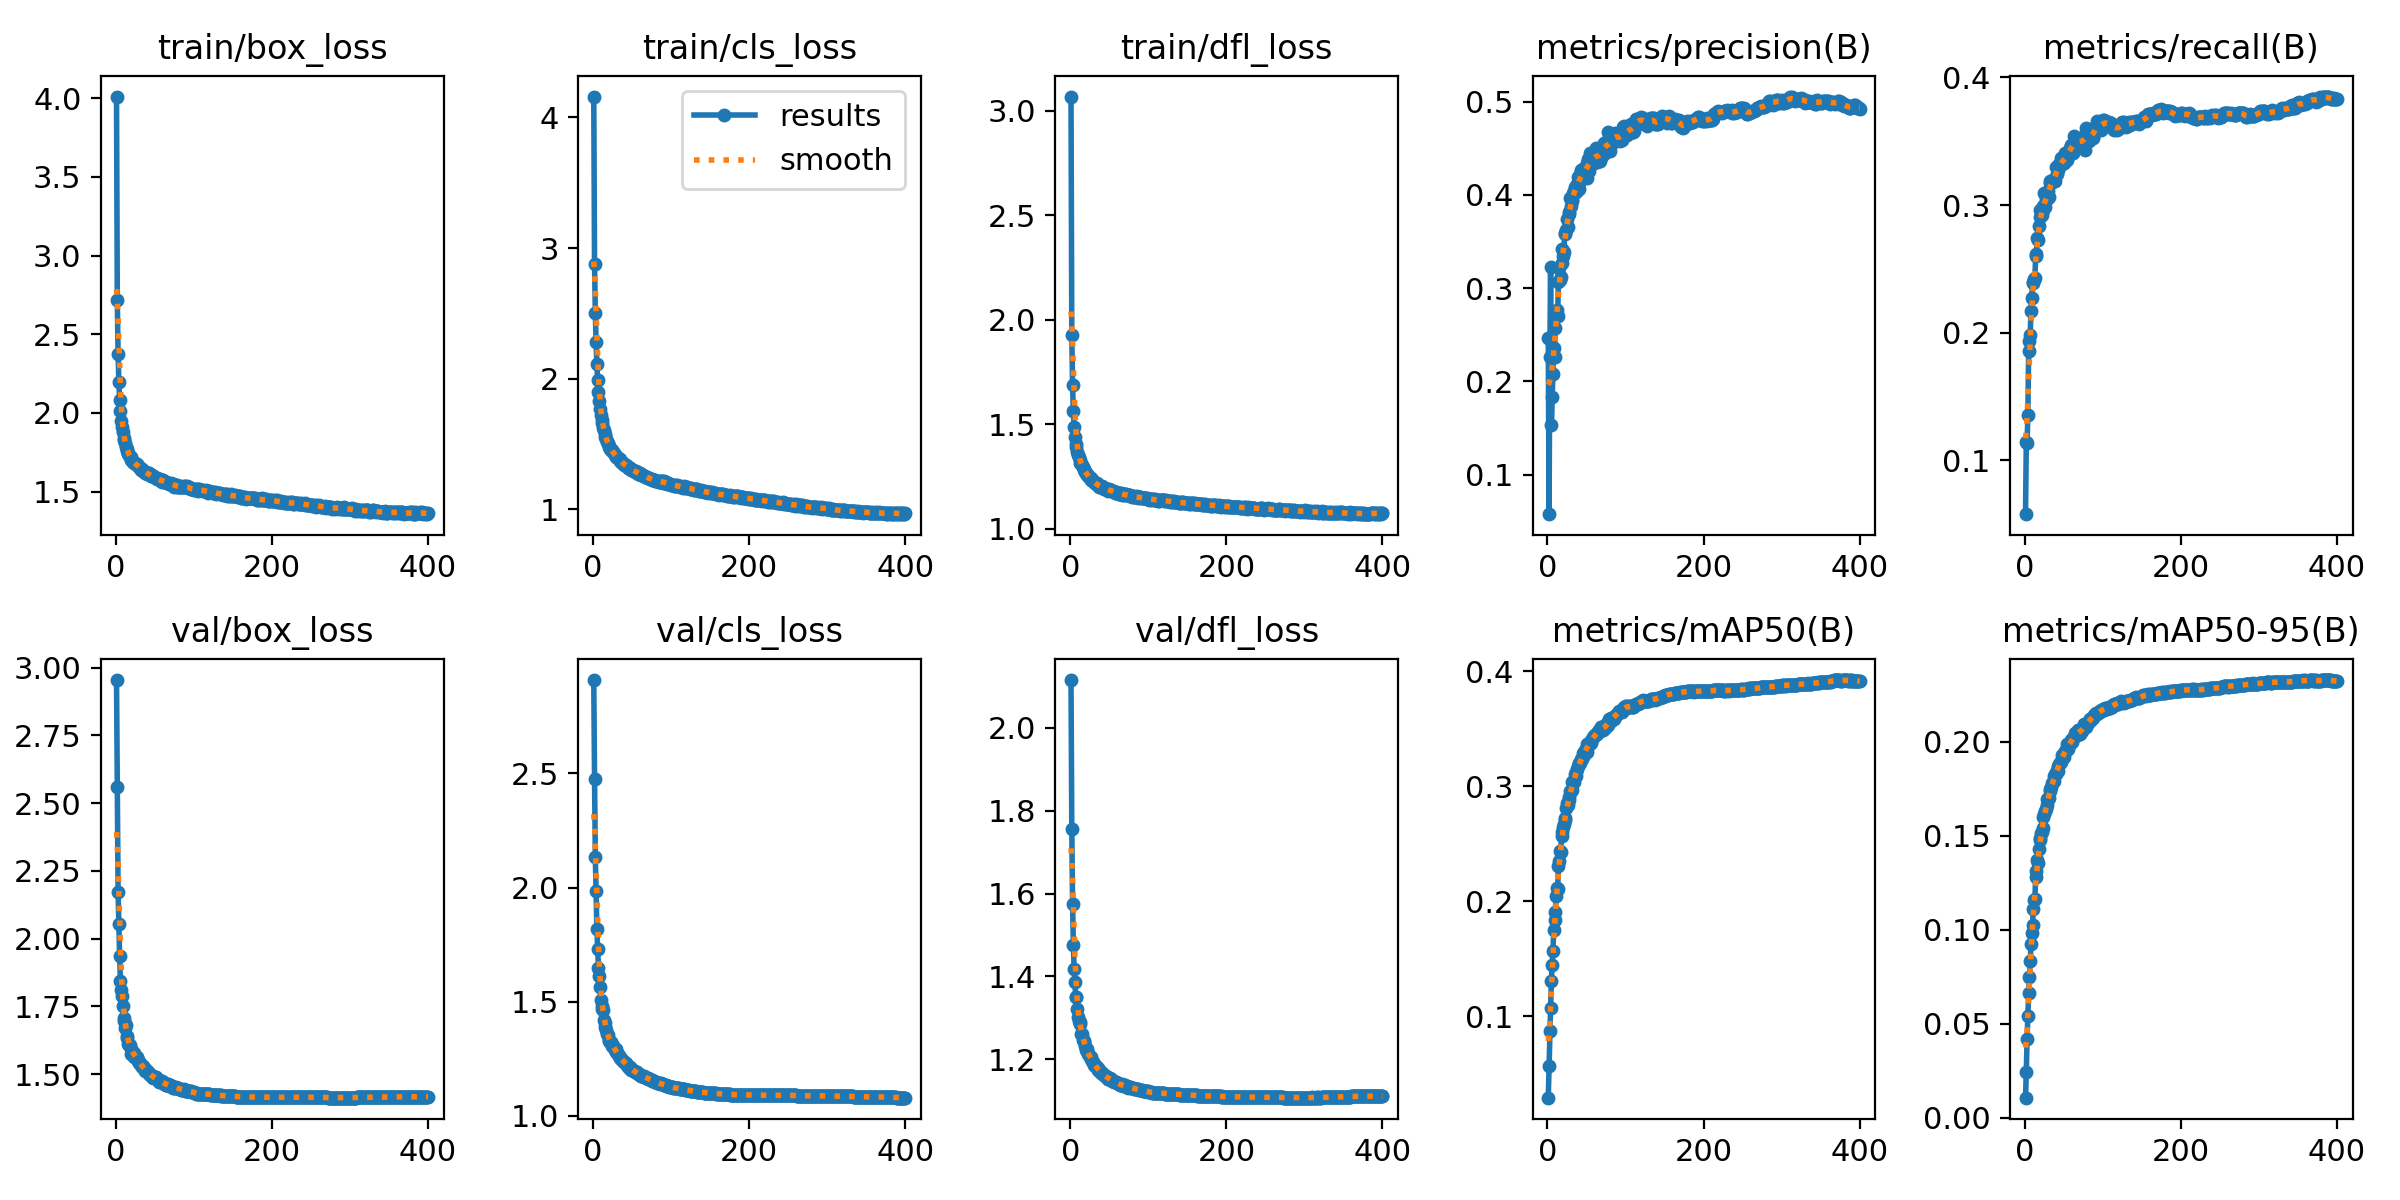

The file beside this chart, header and first rows:
epoch, time, train/box_loss, train/cls_loss, train/dfl_loss, metrics/precision(B), metrics/recall(B), metrics/mAP50(B), metrics/mAP50-95(B), val/box_loss, val/cls_loss, val/dfl_loss, lr/pg0, lr/pg1, lr/pg2
1, 109.1, 4.011, 4.16, 3.068, 0.2463, 0.05787, 0.02914, 0.01069, 2.954, 2.908, 2.116, 0.003329, 0.003329, 0.07004
2, 206.8, 2.715, 2.876, 1.926, 0.05761, 0.1145, 0.0564, 0.02421, 2.561, 2.477, 1.757, 0.006662, 0.006662, 0.04004
3, 315.4, 2.375, 2.504, 1.686, 0.2261, 0.1137, 0.08721, 0.04167, 2.172, 2.134, 1.576, 0.009995, 0.009995, 0.01004
4, 419.9, 2.193, 2.278, 1.562, 0.3222, 0.1354, 0.1075, 0.05399, 2.053, 1.985, 1.475, 0.009999, 0.009999, 0.009999
5, 518.3, 2.084, 2.11, 1.488, 0.1533, 0.1855, 0.1307, 0.06648, 1.935, 1.817, 1.418, 0.009998, 0.009998, 0.009998
6, 621.3, 2.012, 1.987, 1.441, 0.1835, 0.1937, 0.1447, 0.07509, 1.843, 1.731, 1.386, 0.009996, 0.009996, 0.009996
7, 724.7, 1.947, 1.898, 1.407, 0.2082, 0.1985, 0.1564, 0.08359, 1.81, 1.647, 1.349, 0.009994, 0.009994, 0.009994
8, 822, 1.907, 1.83, 1.391, 0.2363, 0.2171, 0.1751, 0.09226, 1.789, 1.612, 1.349, 0.009993, 0.009993, 0.009993
9, 922, 1.879, 1.771, 1.365, 0.2264, 0.2273, 0.1832, 0.09825, 1.752, 1.563, 1.322, 0.00999, 0.00999, 0.00999
10, 1019, 1.84, 1.723, 1.352, 0.2568, 0.2392, 0.1906, 0.1026, 1.706, 1.508, 1.302, 0.009988, 0.009988, 0.009988
11, 1117, 1.826, 1.684, 1.343, 0.2719, 0.2394, 0.2044, 0.111, 1.698, 1.483, 1.291, 0.009985, 0.009985, 0.009985
12, 1212, 1.808, 1.661, 1.328, 0.2766, 0.2417, 0.2116, 0.1158, 1.67, 1.47, 1.284, 0.009982, 0.009982, 0.009982
13, 1307, 1.783, 1.62, 1.316, 0.2698, 0.2432, 0.2109, 0.1165, 1.682, 1.466, 1.289, 0.009978, 0.009978, 0.009978
14, 1404, 1.774, 1.603, 1.307, 0.3071, 0.2599, 0.2304, 0.1281, 1.641, 1.418, 1.262, 0.009974, 0.009974, 0.009974
15, 1503, 1.756, 1.579, 1.303, 0.3214, 0.2619, 0.2347, 0.1314, 1.633, 1.406, 1.262, 0.00997, 0.00997, 0.00997
16, 1604, 1.741, 1.55, 1.293, 0.3087, 0.2744, 0.2437, 0.1373, 1.613, 1.388, 1.247, 0.009966, 0.009966, 0.009966
17, 1701, 1.734, 1.535, 1.285, 0.3119, 0.2726, 0.2425, 0.1356, 1.609, 1.377, 1.244, 0.009961, 0.009961, 0.009961
18, 1794, 1.719, 1.516, 1.278, 0.3271, 0.2833, 0.2568, 0.1428, 1.606, 1.357, 1.245, 0.009956, 0.009956, 0.009956
19, 1898, 1.717, 1.507, 1.27, 0.3417, 0.2903, 0.2599, 0.1476, 1.595, 1.354, 1.232, 0.009951, 0.009951, 0.009951
20, 1994, 1.702, 1.485, 1.267, 0.3345, 0.2965, 0.2645, 0.149, 1.575, 1.33, 1.222, 0.009945, 0.009945, 0.009945
21, 2092, 1.694, 1.472, 1.261, 0.3384, 0.2947, 0.2672, 0.1513, 1.586, 1.334, 1.224, 0.009939, 0.009939, 0.009939
22, 2193, 1.685, 1.46, 1.257, 0.3589, 0.2921, 0.2703, 0.1518, 1.58, 1.326, 1.219, 0.009933, 0.009933, 0.009933
23, 2289, 1.682, 1.455, 1.251, 0.3577, 0.2962, 0.2727, 0.1542, 1.58, 1.324, 1.211, 0.009926, 0.009926, 0.009926
24, 2386, 1.68, 1.45, 1.246, 0.3619, 0.2994, 0.2807, 0.1601, 1.563, 1.313, 1.21, 0.009919, 0.009919, 0.009919
25, 2488, 1.68, 1.443, 1.24, 0.3742, 0.3095, 0.2855, 0.1619, 1.568, 1.305, 1.206, 0.009912, 0.009912, 0.009912
26, 2589, 1.674, 1.434, 1.241, 0.3656, 0.2982, 0.2834, 0.1633, 1.563, 1.305, 1.2, 0.009905, 0.009905, 0.009905
27, 2687, 1.674, 1.427, 1.234, 0.3796, 0.3048, 0.2875, 0.1645, 1.564, 1.298, 1.205, 0.009897, 0.009897, 0.009897
28, 2789, 1.665, 1.416, 1.231, 0.3813, 0.3046, 0.2908, 0.1662, 1.549, 1.287, 1.196, 0.009889, 0.009889, 0.009889
29, 2886, 1.662, 1.408, 1.228, 0.3966, 0.3069, 0.296, 0.1697, 1.552, 1.293, 1.192, 0.009881, 0.009881, 0.009881
30, 2979, 1.657, 1.401, 1.221, 0.3878, 0.3111, 0.2953, 0.1696, 1.542, 1.28, 1.188, 0.009872, 0.009872, 0.009872
31, 3079, 1.65, 1.397, 1.221, 0.3939, 0.3063, 0.2965, 0.17, 1.542, 1.275, 1.186, 0.009863, 0.009863, 0.009863
32, 3183, 1.645, 1.391, 1.217, 0.3943, 0.3187, 0.3034, 0.1738, 1.534, 1.271, 1.183, 0.009854, 0.009854, 0.009854
33, 3281, 1.638, 1.384, 1.215, 0.4023, 0.3174, 0.3042, 0.1747, 1.535, 1.264, 1.184, 0.009844, 0.009844, 0.009844
34, 3380, 1.644, 1.383, 1.217, 0.4039, 0.3172, 0.3039, 0.176, 1.526, 1.257, 1.179, 0.009835, 0.009835, 0.009835
35, 3481, 1.628, 1.369, 1.209, 0.4083, 0.3185, 0.3105, 0.1783, 1.531, 1.255, 1.178, 0.009825, 0.009825, 0.009825
36, 3577, 1.625, 1.364, 1.209, 0.4031, 0.3185, 0.3085, 0.1784, 1.523, 1.25, 1.174, 0.009814, 0.009814, 0.009814
37, 3673, 1.627, 1.357, 1.2, 0.4066, 0.3205, 0.3121, 0.179, 1.518, 1.245, 1.172, 0.009803, 0.009803, 0.009803
38, 3769, 1.618, 1.355, 1.203, 0.4116, 0.3191, 0.3144, 0.182, 1.514, 1.242, 1.171, 0.009792, 0.009792, 0.009792
39, 3868, 1.623, 1.35, 1.2, 0.4189, 0.3188, 0.3172, 0.1829, 1.515, 1.241, 1.169, 0.009781, 0.009781, 0.009781
40, 3965, 1.614, 1.338, 1.2, 0.4058, 0.3298, 0.3188, 0.183, 1.511, 1.237, 1.167, 0.00977, 0.00977, 0.00977
41, 4063, 1.616, 1.341, 1.203, 0.4129, 0.3246, 0.3203, 0.185, 1.508, 1.23, 1.165, 0.009758, 0.009758, 0.009758
42, 4161, 1.617, 1.338, 1.196, 0.4221, 0.3303, 0.3204, 0.1845, 1.504, 1.231, 1.163, 0.009746, 0.009746, 0.009746
43, 4255, 1.61, 1.334, 1.191, 0.4269, 0.3272, 0.3238, 0.1873, 1.502, 1.224, 1.162, 0.009733, 0.009733, 0.009733
44, 4357, 1.604, 1.33, 1.196, 0.4183, 0.3321, 0.3238, 0.1882, 1.498, 1.222, 1.158, 0.00972, 0.00972, 0.00972
45, 4456, 1.597, 1.318, 1.189, 0.4278, 0.3328, 0.3258, 0.189, 1.498, 1.214, 1.159, 0.009707, 0.009707, 0.009707
46, 4551, 1.603, 1.316, 1.188, 0.4276, 0.3365, 0.3287, 0.1891, 1.495, 1.213, 1.16, 0.009694, 0.009694, 0.009694
47, 4650, 1.6, 1.318, 1.19, 0.4217, 0.3333, 0.3267, 0.1897, 1.491, 1.214, 1.156, 0.00968, 0.00968, 0.00968
48, 4749, 1.597, 1.312, 1.186, 0.421, 0.3325, 0.3314, 0.193, 1.487, 1.207, 1.153, 0.009667, 0.009667, 0.009667
49, 4847, 1.59, 1.3, 1.181, 0.4286, 0.333, 0.3317, 0.1932, 1.489, 1.202, 1.153, 0.009652, 0.009652, 0.009652
50, 4947, 1.59, 1.303, 1.189, 0.418, 0.3333, 0.3298, 0.1918, 1.49, 1.203, 1.153, 0.009638, 0.009638, 0.009638
51, 5047, 1.586, 1.303, 1.184, 0.4345, 0.3406, 0.3365, 0.1952, 1.49, 1.203, 1.154, 0.009623, 0.009623, 0.009623
52, 5145, 1.584, 1.293, 1.183, 0.4383, 0.3343, 0.3351, 0.1948, 1.486, 1.197, 1.151, 0.009608, 0.009608, 0.009608
53, 5246, 1.582, 1.291, 1.181, 0.4258, 0.3388, 0.3364, 0.1956, 1.481, 1.196, 1.149, 0.009593, 0.009593, 0.009593
54, 5347, 1.577, 1.286, 1.18, 0.437, 0.3351, 0.3386, 0.1986, 1.479, 1.191, 1.147, 0.009577, 0.009577, 0.009577
55, 5445, 1.579, 1.289, 1.178, 0.4445, 0.3381, 0.3381, 0.1961, 1.479, 1.193, 1.146, 0.009561, 0.009561, 0.009561
56, 5549, 1.582, 1.283, 1.175, 0.4329, 0.3413, 0.3378, 0.1976, 1.472, 1.19, 1.145, 0.009545, 0.009545, 0.009545
57, 5645, 1.577, 1.283, 1.171, 0.444, 0.3397, 0.3408, 0.1983, 1.474, 1.189, 1.145, 0.009529, 0.009529, 0.009529
58, 5746, 1.567, 1.271, 1.174, 0.4365, 0.3449, 0.3423, 0.1994, 1.475, 1.184, 1.145, 0.009512, 0.009512, 0.009512
59, 5843, 1.563, 1.273, 1.175, 0.4338, 0.3471, 0.3435, 0.2009, 1.474, 1.183, 1.144, 0.009495, 0.009495, 0.009495
60, 5943, 1.575, 1.274, 1.173, 0.438, 0.3464, 0.3432, 0.1997, 1.47, 1.18, 1.143, 0.009478, 0.009478, 0.009478
... 340 more rows
